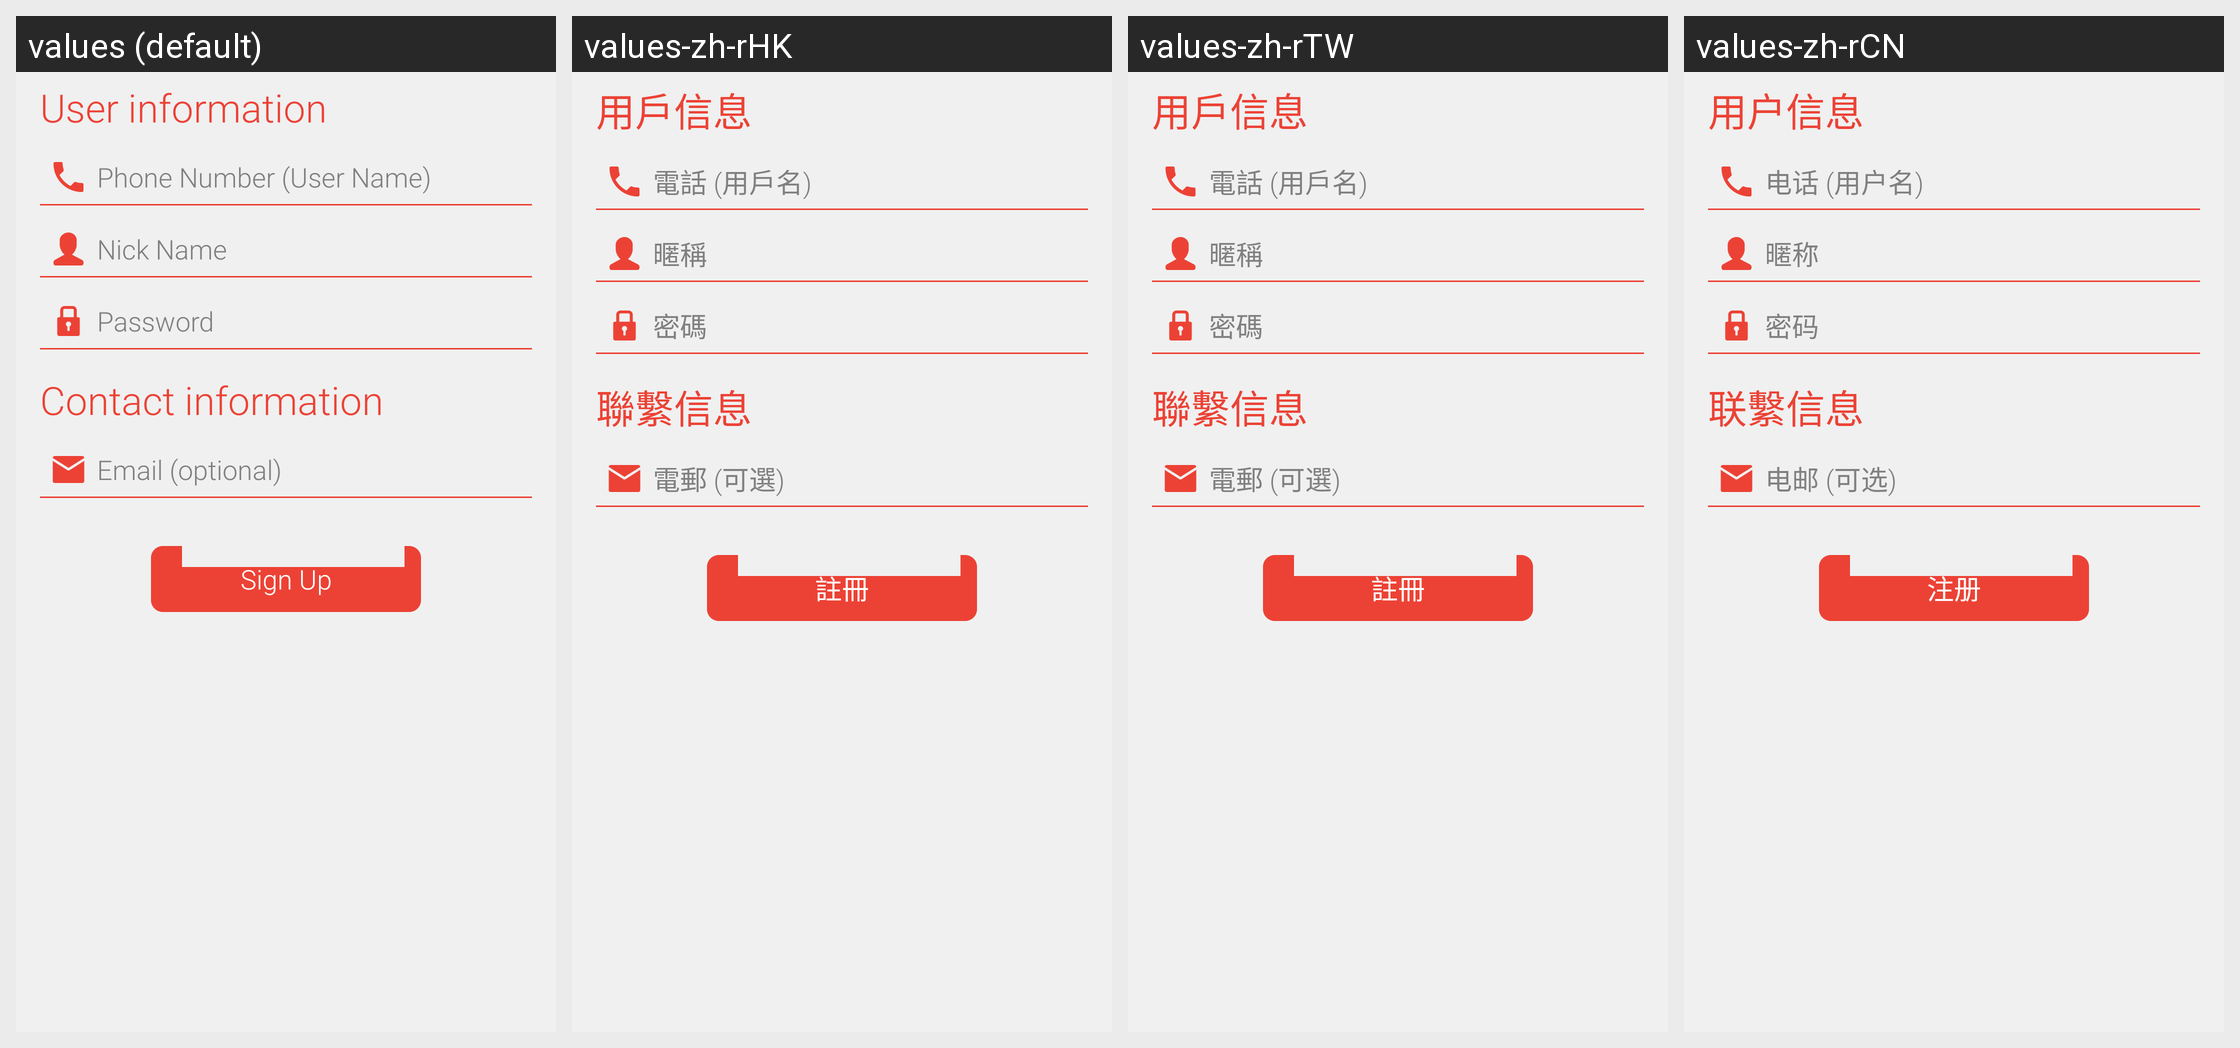

Strings drawn on this Android screen and how each of the app's shown locales translates them:
Android screen res/layout/activity_sign_up.xml rendered under 4 locales, left to right: values (default), values-zh-rHK, values-zh-rTW, values-zh-rCN. Device: Nexus 5 (rendered at 1080×1920; each locale shown at half size, 540×960, under a caption strip naming it); theme CustomActionBarTheme.
Strings drawn on this screen, with the default value and each locale's value (text and hints the layout hard-codes, and strings that could not be matched under every locale, appear in the picture but are not listed):

text_user_information
  values: User information
  values-zh-rHK: 用戶信息
  values-zh-rTW: 用戶信息
  values-zh-rCN: 用户信息

text_phone_number
  values: Phone Number (User Name)
  values-zh-rHK: 電話 (用戶名)
  values-zh-rTW: 電話 (用戶名)
  values-zh-rCN: 电话 (用户名)

text_nick_name
  values: Nick Name
  values-zh-rHK: 暱稱
  values-zh-rTW: 暱稱
  values-zh-rCN: 暱称

text_password
  values: Password
  values-zh-rHK: 密碼
  values-zh-rTW: 密碼
  values-zh-rCN: 密码

text_contact_information
  values: Contact information
  values-zh-rHK: 聯繫信息
  values-zh-rTW: 聯繫信息
  values-zh-rCN: 联繫信息

text_email
  values: Email (optional)
  values-zh-rHK: 電郵 (可選)
  values-zh-rTW: 電郵 (可選)
  values-zh-rCN: 电邮 (可选)

btn_sign_up
  values: Sign Up
  values-zh-rHK: 註冊
  values-zh-rTW: 註冊
  values-zh-rCN: 注册
